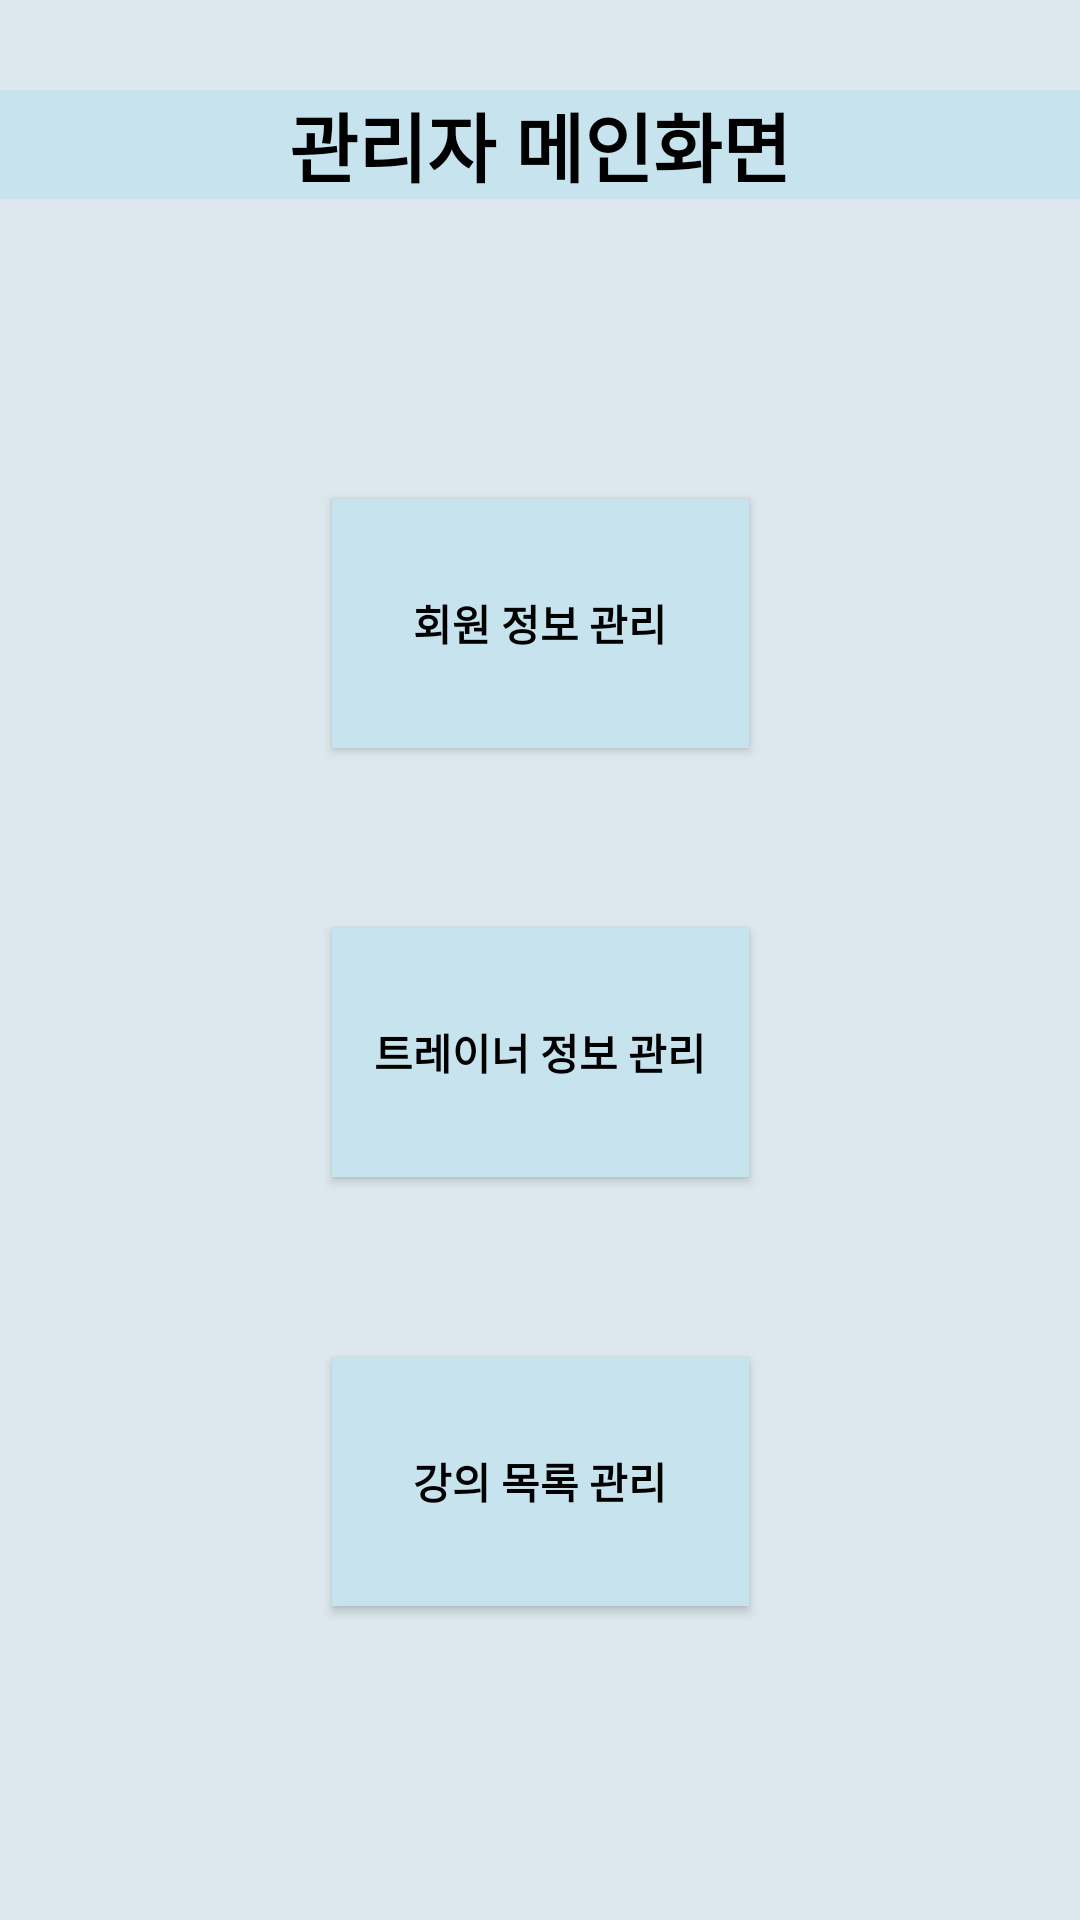

This screen was rendered from an Android layout file. Write that file and the resources it references.
<!-- AndroidManifest.xml: application theme Theme.AppCompat.DayNight.NoActionBar -->
<!-- res/layout/activity_manager_main.xml -->
<?xml version="1.0" encoding="utf-8"?>
<androidx.constraintlayout.widget.ConstraintLayout xmlns:android="http://schemas.android.com/apk/res/android"
    xmlns:app="http://schemas.android.com/apk/res-auto"
    xmlns:tools="http://schemas.android.com/tools"
    android:layout_width="match_parent"
    android:layout_height="match_parent"
    android:background="@color/background_color"

    tools:context=".ManagerMainActivity">


    <TextView
        android:id="@+id/textView4"
        android:layout_width="match_parent"
        android:layout_height="wrap_content"
        android:layout_marginTop="30dp"
        android:background="@color/title_color"
        android:gravity="center"
        android:text="관리자 메인화면"
        android:textColor="@color/black"
        android:textSize="25sp"
        android:textStyle="bold"
        app:layout_constraintTop_toTopOf="parent"
        tools:ignore="MissingConstraints"
        tools:layout_editor_absoluteX="172dp" />

    <androidx.appcompat.widget.AppCompatButton
        android:id="@+id/btn_memberManage"
        android:layout_width="139dp"
        android:layout_height="83dp"
        android:layout_marginStart="136dp"
        android:layout_marginTop="100dp"
        android:layout_marginEnd="136dp"
        android:background="@color/title_color"
        android:text="회원 정보 관리"

        android:textColor="@color/black"
        android:textSize="14sp"
        android:textStyle="bold"
        app:layout_constraintEnd_toEndOf="parent"
        app:layout_constraintStart_toStartOf="parent"
        app:layout_constraintTop_toBottomOf="@id/textView4"
        tools:ignore="MissingConstraints" />

    <androidx.appcompat.widget.AppCompatButton
        android:id="@+id/btn_trainerManage"
        android:layout_width="139dp"
        android:layout_height="83dp"
        android:layout_marginStart="136dp"
        android:layout_marginTop="60dp"
        android:layout_marginEnd="136dp"
        android:background="@color/title_color"
        android:text="트레이너 정보 관리"
        android:textColor="@color/black"
        android:textSize="14sp"

        android:textStyle="bold"
        app:layout_constraintEnd_toEndOf="parent"
        app:layout_constraintStart_toStartOf="parent"
        app:layout_constraintTop_toBottomOf="@+id/btn_memberManage"
        tools:ignore="MissingConstraints" />

    <androidx.appcompat.widget.AppCompatButton
        android:id="@+id/btn_lectureManage"
        android:layout_width="139dp"
        android:layout_height="83dp"
        android:layout_marginStart="136dp"
        android:layout_marginTop="60dp"
        android:layout_marginEnd="136dp"
        android:background="@color/title_color"
        android:text="강의 목록 관리"
        android:textColor="@color/black"
        android:textSize="14sp"
        android:textStyle="bold"
        app:layout_constraintEnd_toEndOf="parent"
        app:layout_constraintStart_toStartOf="parent"
        app:layout_constraintTop_toBottomOf="@+id/btn_trainerManage"
        tools:ignore="MissingConstraints" />

</androidx.constraintlayout.widget.ConstraintLayout>
<!-- resources referenced by this layout -->
<resources>
  <color name="background_color">#DCE8ED</color>
  <color name="black">#FF000000</color>
  <color name="title_color">#C7E3EE</color>
</resources>
